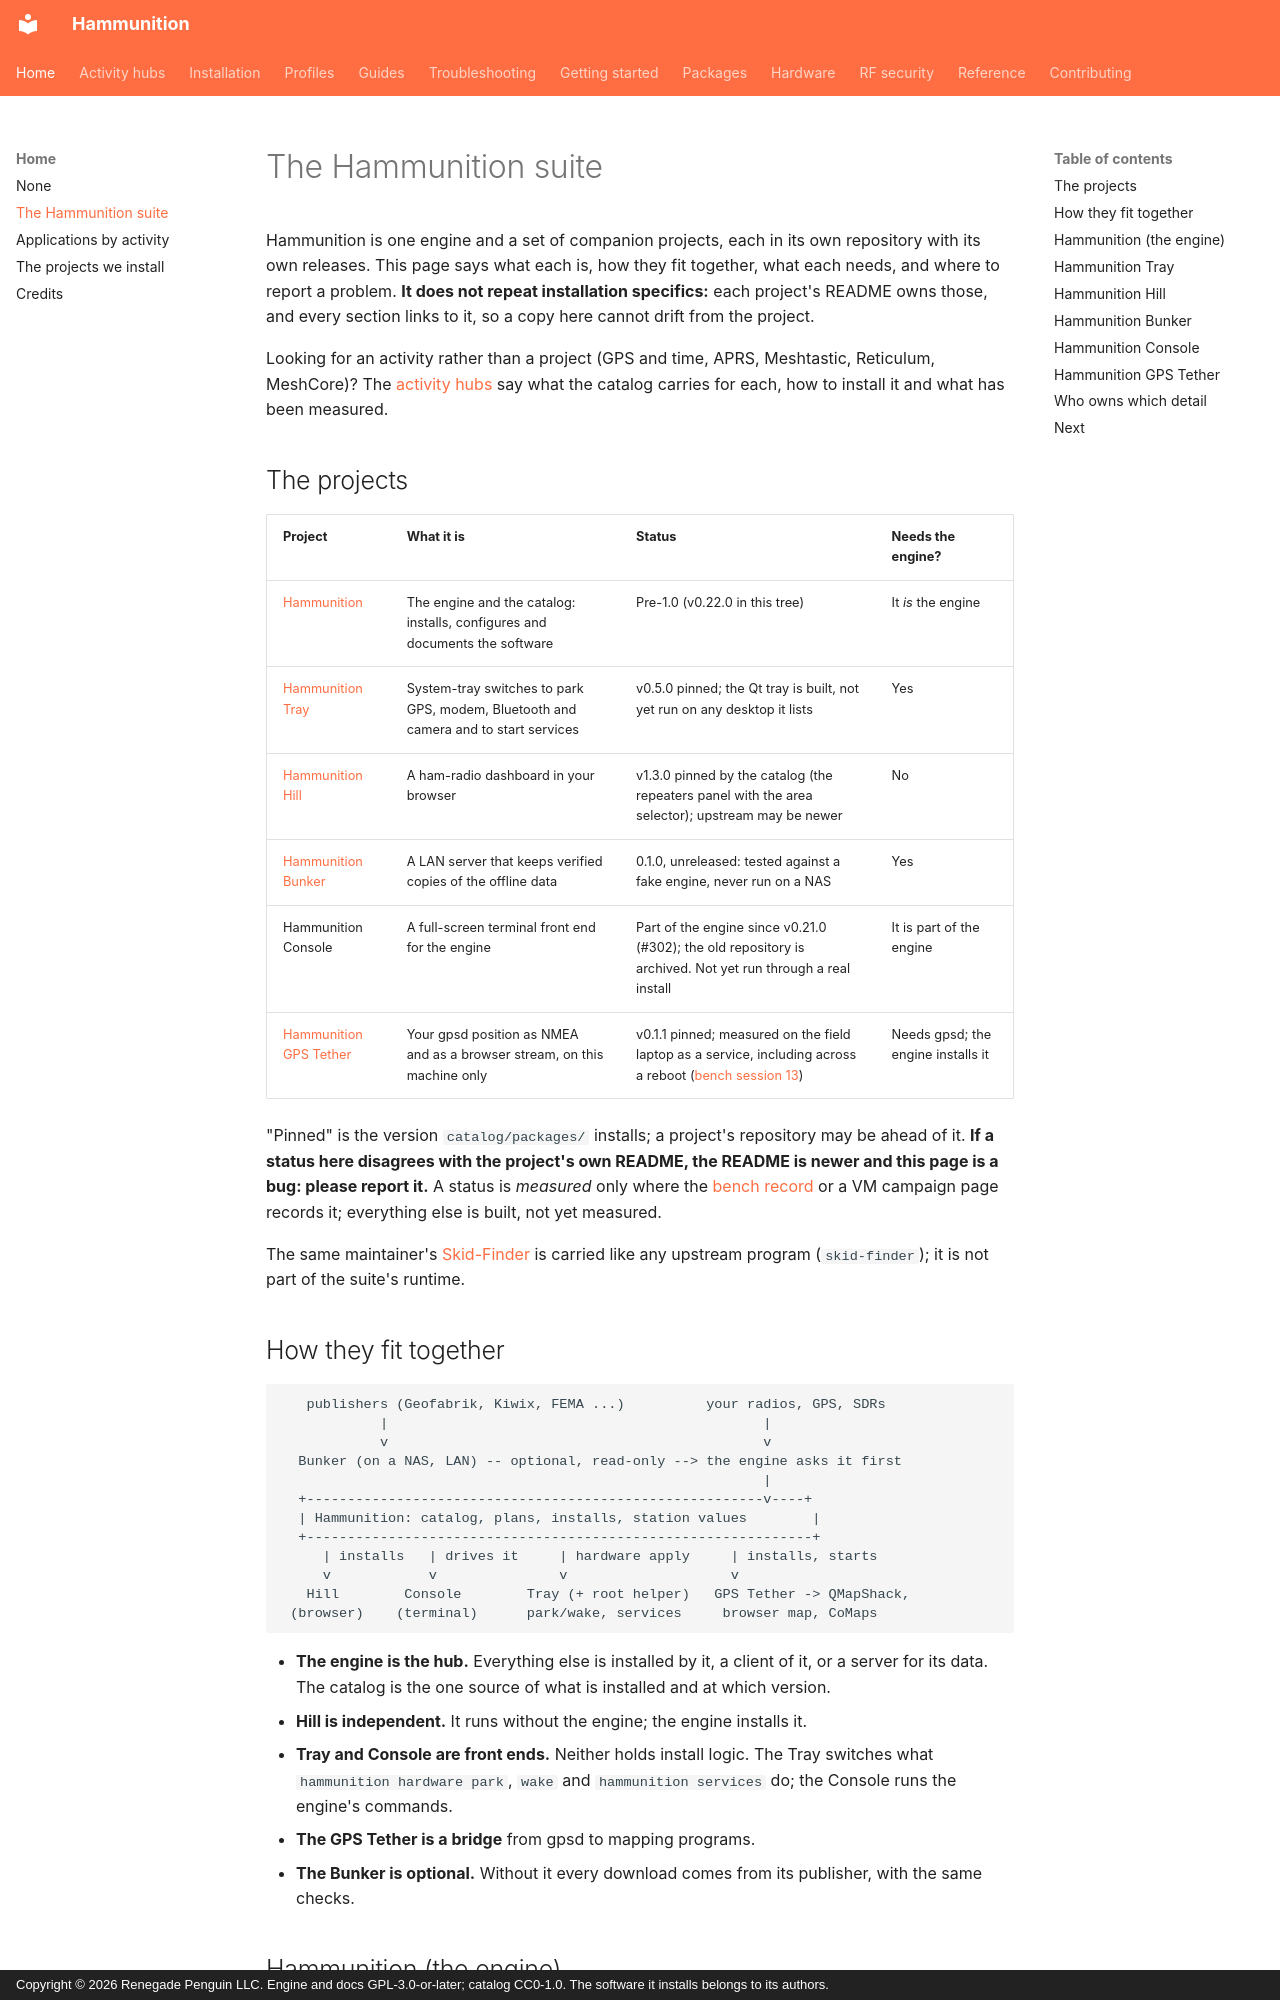

repository: Renegade-Penguin/Hammunition · page: suite/index.html · generator: mkdocs · copyright: Copyright © 2026 Renegade Penguin LLC. Engine and docs GPL-3.0-or-later; catalog CC0-1.0. The software it installs belongs to its authors.

<!--
SPDX-FileCopyrightText: Copyright (C) 2026 Renegade Penguin LLC
SPDX-License-Identifier: GPL-3.0-or-later
-->

# The Hammunition suite

Hammunition is one engine and a set of companion projects, each in its own
repository with its own releases. This page says what each is, how they fit
together, what each needs, and where to report a problem. **It does not repeat
installation specifics:** each project's README owns those, and every section
links to it, so a copy here cannot drift from the project.

Looking for an activity rather than a project (GPS and time, APRS, Meshtastic,
Reticulum, MeshCore)? The [activity hubs](activities/index.md) say what the
catalog carries for each, how to install it and what has been measured.

## The projects

| Project | What it is | Status | Needs the engine? |
|---|---|---|---|
| [Hammunition](https://github.com/Renegade-Penguin/Hammunition) | The engine and the catalog: installs, configures and documents the software | Pre-1.0 (v0.22.0 in this tree) | It *is* the engine |
| [Hammunition Tray](https://github.com/Renegade-Penguin/hammunition-tray) | System-tray switches to park GPS, modem, Bluetooth and camera and to start services | v0.5.0 pinned; the Qt tray is built, not yet run on any desktop it lists | Yes |
| [Hammunition Hill](https://github.com/Renegade-Penguin/hammunition-hill) | A ham-radio dashboard in your browser | v1.3.0 pinned by the catalog (the repeaters panel with the area selector); upstream may be newer | No |
| [Hammunition Bunker](https://github.com/Renegade-Penguin/hammunition-bunker) | A LAN server that keeps verified copies of the offline data | 0.1.0, unreleased: tested against a fake engine, never run on a NAS | Yes |
| Hammunition Console | A full-screen terminal front end for the engine | Part of the engine since v0.21.0 (#302); the old repository is archived. Not yet run through a real install | It is part of the engine |
| [Hammunition GPS Tether](https://github.com/Renegade-Penguin/hammunition-gps-tether) | Your gpsd position as NMEA and as a browser stream, on this machine only | v0.1.1 pinned; measured on the field laptop as a service, including across a reboot ([bench session 13](reference/bench-verification-5430.md)) | Needs gpsd; the engine installs it |

"Pinned" is the version `catalog/packages/` installs; a project's repository
may be ahead of it. **If a status here disagrees with the project's own README,
the README is newer and this page is a bug: please report it.** A status is
*measured* only where the [bench record](reference/bench-verification-5430.md) or
a VM campaign page records it; everything else is built, not yet measured.

The same maintainer's [Skid-Finder](https://github.com/ChiefGyk3D/Skid-Finder)
is carried like any upstream program (`skid-finder`); it is not part of the
suite's runtime.
